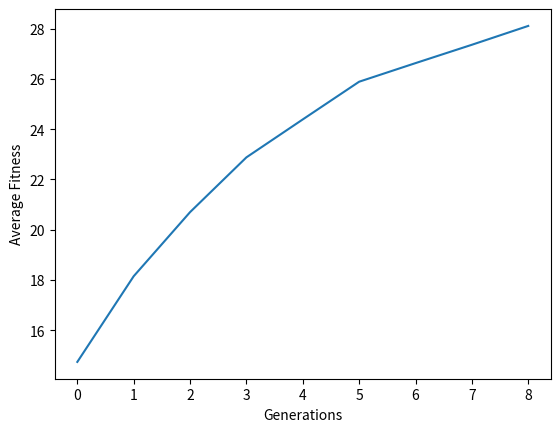

This figure's Python source:
import random
import numpy as np
import matplotlib.pyplot as plt

TARGET_STRING = ''.join(random.choices(['0', '1'], k=30))
POPULATION_SIZE = 100
TOURNAMENT_SIZE = 5
CONVERGENCE_THRESHOLD = 1
MUTATION_RATE = 0.001

#initial population
population = [''.join(random.choices(['0', '1'], k=30)) for i in range(POPULATION_SIZE)]
average_fitness = []
generation = 0

def tournament_selection(population, fitness):
    tournament_participants = random.sample(population, TOURNAMENT_SIZE)
    tournament_fitness = [fitness[population.index(pos)] for pos in tournament_participants]
    # Select the best individual from the tournament
    return tournament_participants[tournament_fitness.index(max(tournament_fitness))]

while True:
    fitness = []
    for individual in population:
        matching_values = sum(a == b for a, b in zip(individual, TARGET_STRING))
        # Store the fitness
        fitness.append(matching_values)
    #Calculate average fitness
    avg_fitness = sum(fitness) / len(fitness)
    average_fitness.append(avg_fitness)
    best_fitness = max(fitness)
    worst_fitness = min(fitness)

    #Check for convergence
    if  population.count(TARGET_STRING) > 0:
        break

    #Create a new population
    new_population = []
    for i in range(POPULATION_SIZE):
        #Select two individuals
        parent1 = tournament_selection(population, fitness)
        parent2 = tournament_selection(population, fitness)
        #Perform one-point crossover
        crossover_point = random.randint(1, 29)
        child = parent1[:crossover_point] + parent2[crossover_point:]
        #Perform mutation
        for i in range(len(child)):
            if random.random() < MUTATION_RATE:
                if child[i] == "0":
                    child = child[:i] + "1" + child[i+1:]
                else:
                    child = child[:i] + "0" + child[i+1:]
                    
        new_population.append(child)
    #Replace old population with new
    population = new_population
    generation += 1

#Average fitness against num of generations
plt.plot(range(0,generation+1), average_fitness)
plt.xlabel("Generations")
plt.ylabel("Average Fitness")
plt.show()